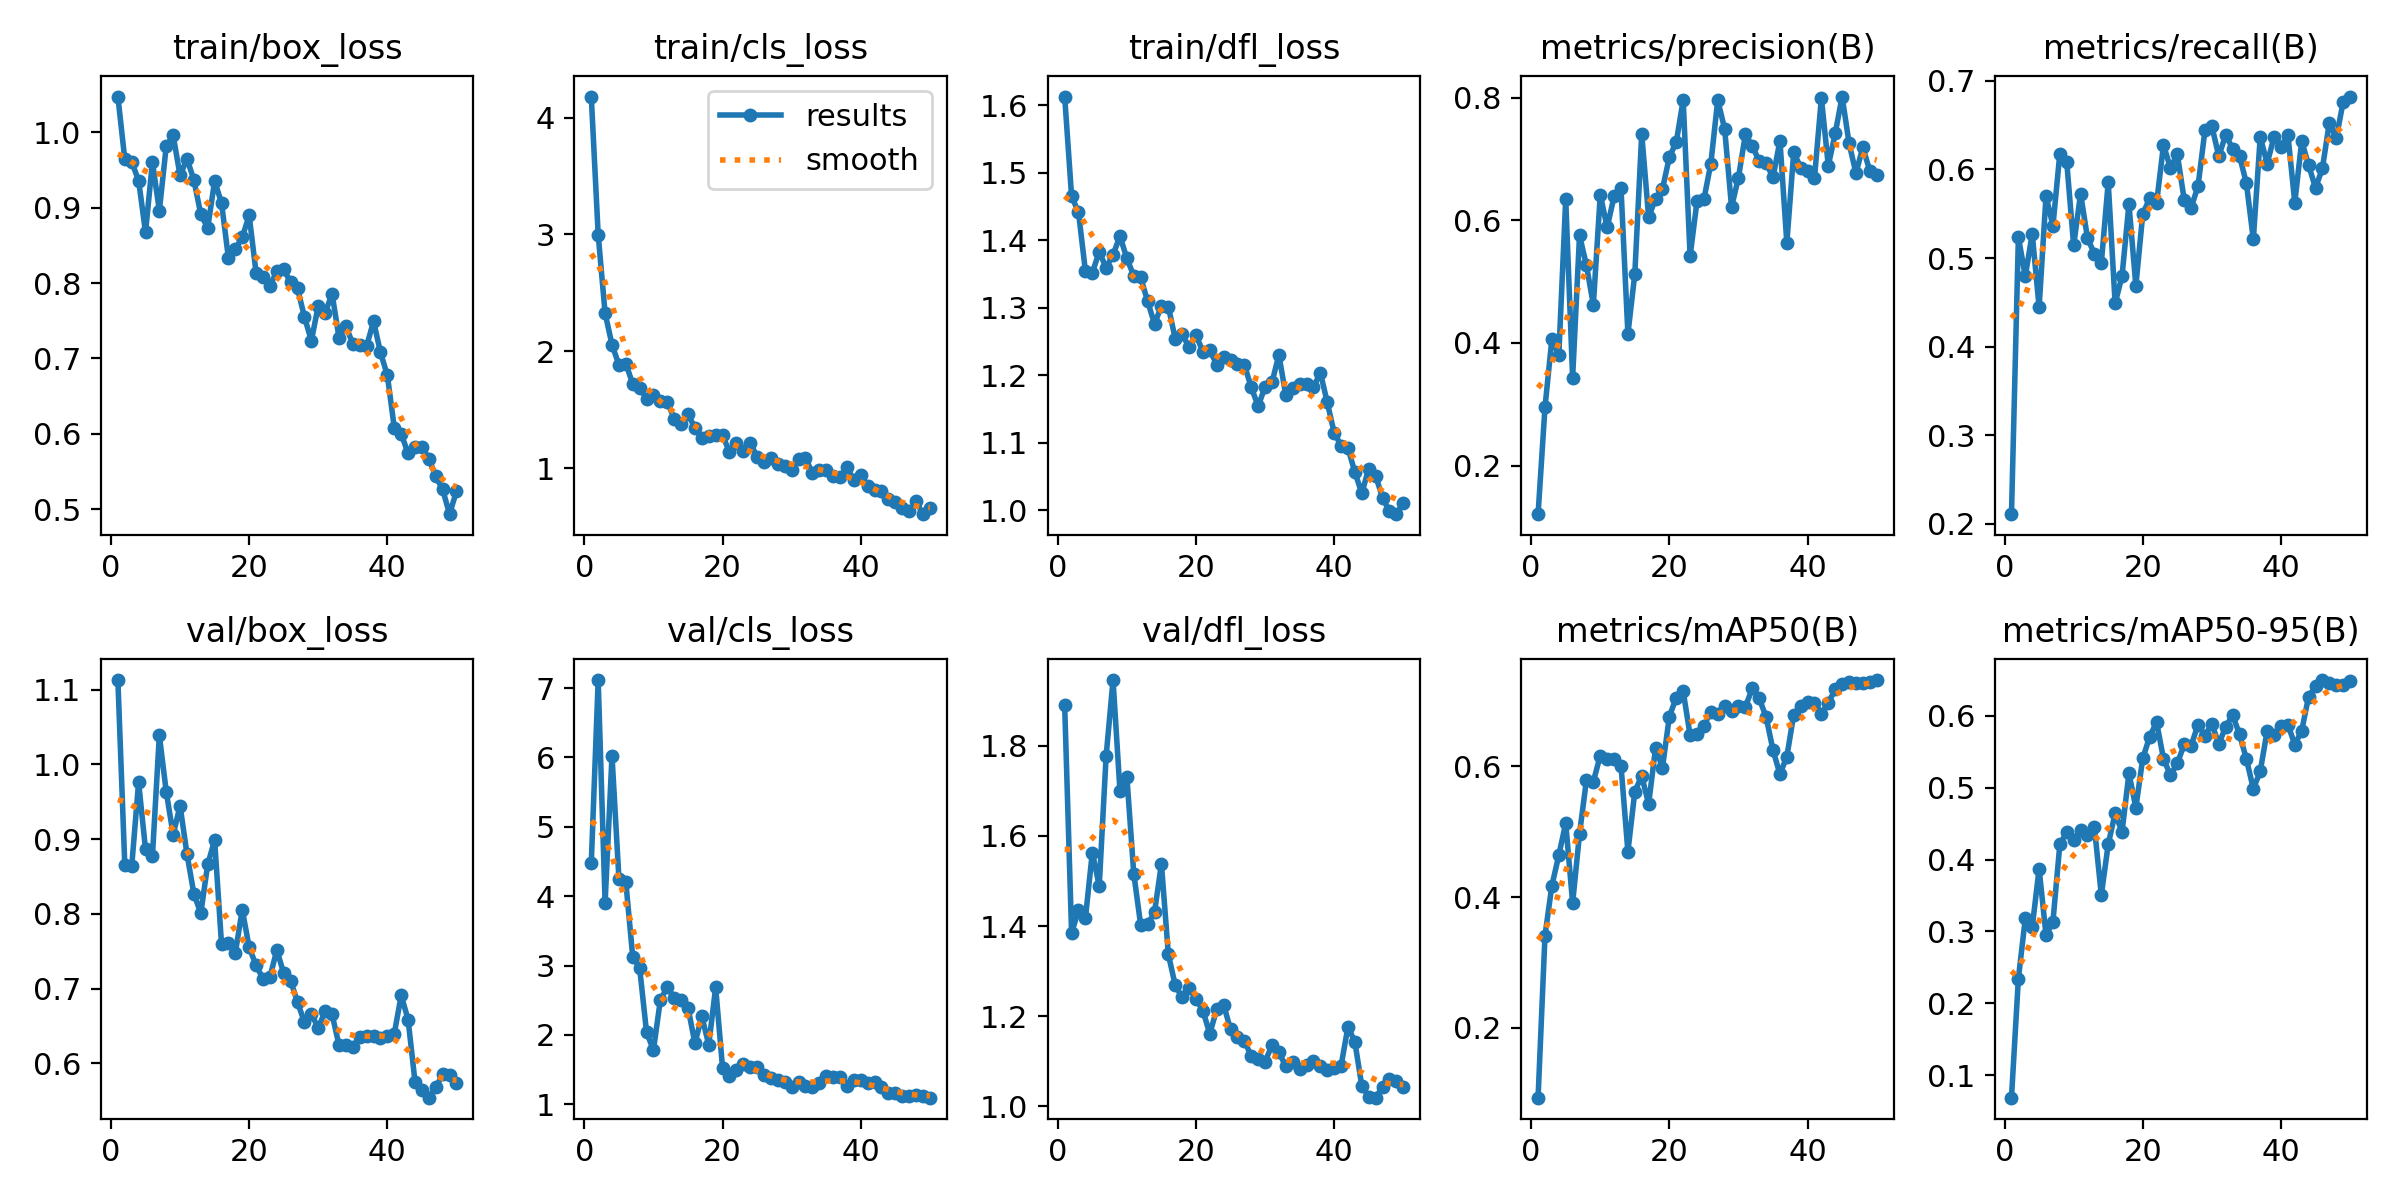

Data behind this chart, as committed beside it:
epoch, time, train/box_loss, train/cls_loss, train/dfl_loss, metrics/precision(B), metrics/recall(B), metrics/mAP50(B), metrics/mAP50-95(B), val/box_loss, val/cls_loss, val/dfl_loss, lr/pg0, lr/pg1, lr/pg2
1, 8.276, 1.048, 4.179, 1.613, 0.1208, 0.211, 0.09352, 0.06892, 1.113, 4.474, 1.889, 8.574e-05, 8.574e-05, 8.574e-05
2, 10.77, 0.9644, 2.998, 1.465, 0.295, 0.5237, 0.3411, 0.2345, 0.8657, 7.116, 1.385, 0.0001821, 0.0001821, 0.0001821
3, 13.86, 0.9608, 2.326, 1.441, 0.4068, 0.4795, 0.4176, 0.318, 0.8636, 3.906, 1.435, 0.0002745, 0.0002745, 0.0002745
4, 16.03, 0.9361, 2.057, 1.354, 0.38, 0.5274, 0.4637, 0.3059, 0.9759, 6.024, 1.417, 0.0003629, 0.0003629, 0.0003629
5, 18.08, 0.8675, 1.884, 1.352, 0.6344, 0.4446, 0.513, 0.3872, 0.8863, 4.253, 1.563, 0.0004474, 0.0004474, 0.0004474
6, 20.14, 0.9606, 1.895, 1.383, 0.3433, 0.5702, 0.3909, 0.2947, 0.8773, 4.202, 1.489, 0.0005279, 0.0005279, 0.0005279
7, 22.14, 0.8962, 1.72, 1.359, 0.5754, 0.5365, 0.4968, 0.3138, 1.039, 3.126, 1.777, 0.0006044, 0.0006044, 0.0006044
8, 24.08, 0.9818, 1.688, 1.378, 0.5263, 0.618, 0.5787, 0.4212, 0.9635, 2.966, 1.945, 0.000677, 0.000677, 0.000677
9, 26.04, 0.9961, 1.594, 1.406, 0.4619, 0.6082, 0.5765, 0.4378, 0.906, 2.037, 1.7, 0.0007456, 0.0007456, 0.0007456
10, 27.95, 0.9429, 1.624, 1.373, 0.6416, 0.5143, 0.616, 0.4268, 0.9446, 1.784, 1.731, 0.0008103, 0.0008103, 0.0008103
11, 29.86, 0.9651, 1.578, 1.347, 0.5882, 0.5726, 0.6111, 0.4416, 0.88, 2.507, 1.516, 0.000871, 0.000871, 0.000871
12, 31.85, 0.9369, 1.568, 1.345, 0.6389, 0.5227, 0.6105, 0.4337, 0.8268, 2.688, 1.402, 0.0009277, 0.0009277, 0.0009277
13, 33.91, 0.8912, 1.425, 1.31, 0.6522, 0.5047, 0.6007, 0.4451, 0.8009, 2.538, 1.404, 0.0009805, 0.0009805, 0.0009805
14, 35.89, 0.8733, 1.377, 1.276, 0.4145, 0.4942, 0.4692, 0.3507, 0.866, 2.5, 1.43, 0.001029, 0.001029, 0.001029
15, 37.81, 0.9354, 1.461, 1.302, 0.5124, 0.5855, 0.5611, 0.4212, 0.8985, 2.391, 1.538, 0.001033, 0.001033, 0.001033
16, 39.76, 0.9065, 1.345, 1.302, 0.7407, 0.4488, 0.5851, 0.4642, 0.7595, 1.881, 1.338, 0.001005, 0.001005, 0.001005
17, 41.66, 0.833, 1.26, 1.254, 0.6048, 0.4798, 0.5421, 0.4387, 0.7604, 2.267, 1.269, 0.0009763, 0.0009763, 0.0009763
18, 43.53, 0.8453, 1.279, 1.26, 0.6352, 0.561, 0.6279, 0.5198, 0.748, 1.859, 1.242, 0.000948, 0.000948, 0.000948
19, 45.49, 0.8609, 1.287, 1.242, 0.6508, 0.4686, 0.5976, 0.4723, 0.8055, 2.685, 1.263, 0.0009197, 0.0009197, 0.0009197
20, 47.36, 0.8898, 1.28, 1.26, 0.703, 0.5498, 0.6757, 0.5407, 0.7552, 1.523, 1.239, 0.0008914, 0.0008914, 0.0008914
21, 49.2, 0.8138, 1.138, 1.235, 0.7274, 0.5675, 0.7048, 0.5708, 0.7311, 1.414, 1.213, 0.0008631, 0.0008631, 0.0008631
22, 51.08, 0.8078, 1.217, 1.237, 0.7959, 0.5623, 0.7143, 0.5911, 0.7132, 1.495, 1.161, 0.0008348, 0.0008348, 0.0008348
23, 52.99, 0.7965, 1.151, 1.215, 0.5414, 0.6275, 0.6472, 0.5401, 0.715, 1.584, 1.215, 0.0008065, 0.0008065, 0.0008065
24, 55.13, 0.8154, 1.215, 1.227, 0.6309, 0.602, 0.6498, 0.5173, 0.7519, 1.532, 1.226, 0.0007782, 0.0007782, 0.0007782
25, 56.99, 0.8182, 1.099, 1.222, 0.6342, 0.6171, 0.6618, 0.5338, 0.7203, 1.545, 1.171, 0.0007499, 0.0007499, 0.0007499
26, 58.9, 0.801, 1.049, 1.216, 0.6922, 0.5658, 0.6833, 0.5601, 0.7105, 1.42, 1.154, 0.0007216, 0.0007216, 0.0007216
27, 60.81, 0.7929, 1.086, 1.215, 0.7958, 0.557, 0.68, 0.5585, 0.6816, 1.373, 1.146, 0.0006934, 0.0006934, 0.0006934
28, 62.7, 0.755, 1.032, 1.182, 0.7489, 0.5813, 0.6926, 0.5875, 0.6552, 1.345, 1.112, 0.0006651, 0.0006651, 0.0006651
29, 64.56, 0.7236, 1.015, 1.154, 0.6213, 0.6443, 0.6849, 0.5721, 0.6659, 1.329, 1.104, 0.0006368, 0.0006368, 0.0006368
30, 66.42, 0.7698, 0.9837, 1.182, 0.6696, 0.6488, 0.6925, 0.589, 0.6476, 1.246, 1.099, 0.0006085, 0.0006085, 0.0006085
31, 68.27, 0.7608, 1.078, 1.189, 0.7399, 0.615, 0.6907, 0.5605, 0.67, 1.326, 1.136, 0.0005802, 0.0005802, 0.0005802
32, 70.12, 0.7857, 1.085, 1.23, 0.7211, 0.6391, 0.7186, 0.5845, 0.6654, 1.27, 1.121, 0.0005519, 0.0005519, 0.0005519
33, 72.18, 0.7276, 0.9601, 1.17, 0.6961, 0.6236, 0.7033, 0.601, 0.6245, 1.252, 1.089, 0.0005236, 0.0005236, 0.0005236
34, 74.06, 0.7428, 0.9816, 1.182, 0.6929, 0.6154, 0.6753, 0.574, 0.624, 1.312, 1.099, 0.0004953, 0.0004953, 0.0004953
35, 75.93, 0.7193, 0.9858, 1.186, 0.6698, 0.5843, 0.6243, 0.5398, 0.622, 1.41, 1.083, 0.000467, 0.000467, 0.000467
36, 77.86, 0.7177, 0.9366, 1.186, 0.7297, 0.5212, 0.5878, 0.4982, 0.6358, 1.401, 1.091, 0.0004387, 0.0004387, 0.0004387
37, 79.65, 0.7166, 0.9268, 1.182, 0.5631, 0.6369, 0.6145, 0.5227, 0.6371, 1.392, 1.101, 0.0004104, 0.0004104, 0.0004104
38, 81.5, 0.7493, 1.01, 1.204, 0.7113, 0.6067, 0.6788, 0.5789, 0.6368, 1.271, 1.091, 0.0003821, 0.0003821, 0.0003821
39, 83.38, 0.7081, 0.8984, 1.16, 0.6855, 0.6368, 0.6925, 0.5735, 0.6335, 1.352, 1.08, 0.0003538, 0.0003538, 0.0003538
40, 85.28, 0.6773, 0.9401, 1.115, 0.6804, 0.6256, 0.6981, 0.5851, 0.6366, 1.357, 1.085, 0.0003255, 0.0003255, 0.0003255
41, 101.2, 0.6081, 0.8462, 1.096, 0.6691, 0.6395, 0.6969, 0.5877, 0.6397, 1.311, 1.09, 0.0002972, 0.0002972, 0.0002972
42, 103.1, 0.6, 0.8125, 1.092, 0.7992, 0.5625, 0.68, 0.5597, 0.6908, 1.319, 1.177, 0.0002689, 0.0002689, 0.0002689
43, 105.2, 0.5739, 0.8081, 1.056, 0.6889, 0.632, 0.6966, 0.5791, 0.6586, 1.245, 1.143, 0.0002406, 0.0002406, 0.0002406
44, 107.1, 0.5827, 0.7352, 1.025, 0.7414, 0.6049, 0.7173, 0.6266, 0.5753, 1.162, 1.046, 0.0002123, 0.0002123, 0.0002123
45, 109, 0.5826, 0.7145, 1.062, 0.8016, 0.5791, 0.7254, 0.6406, 0.5641, 1.168, 1.022, 0.0001841, 0.0001841, 0.0001841
46, 110.9, 0.5671, 0.6619, 1.051, 0.726, 0.6014, 0.7288, 0.6495, 0.5541, 1.123, 1.02, 0.0001558, 0.0001558, 0.0001558
47, 112.7, 0.5433, 0.6347, 1.018, 0.6766, 0.6529, 0.7269, 0.6456, 0.5678, 1.117, 1.044, 0.0001275, 0.0001275, 0.0001275
48, 114.6, 0.5261, 0.7165, 0.9981, 0.719, 0.6352, 0.727, 0.6432, 0.5856, 1.131, 1.06, 9.91726e-05, 9.91726e-05, 9.91726e-05
49, 116.4, 0.4933, 0.6067, 0.994, 0.6805, 0.6764, 0.7278, 0.6423, 0.5846, 1.123, 1.057, 7.08784e-05, 7.08784e-05, 7.08784e-05
50, 118.3, 0.5238, 0.6601, 1.011, 0.6743, 0.6823, 0.7315, 0.6483, 0.5742, 1.096, 1.043, 4.25842e-05, 4.25842e-05, 4.25842e-05
